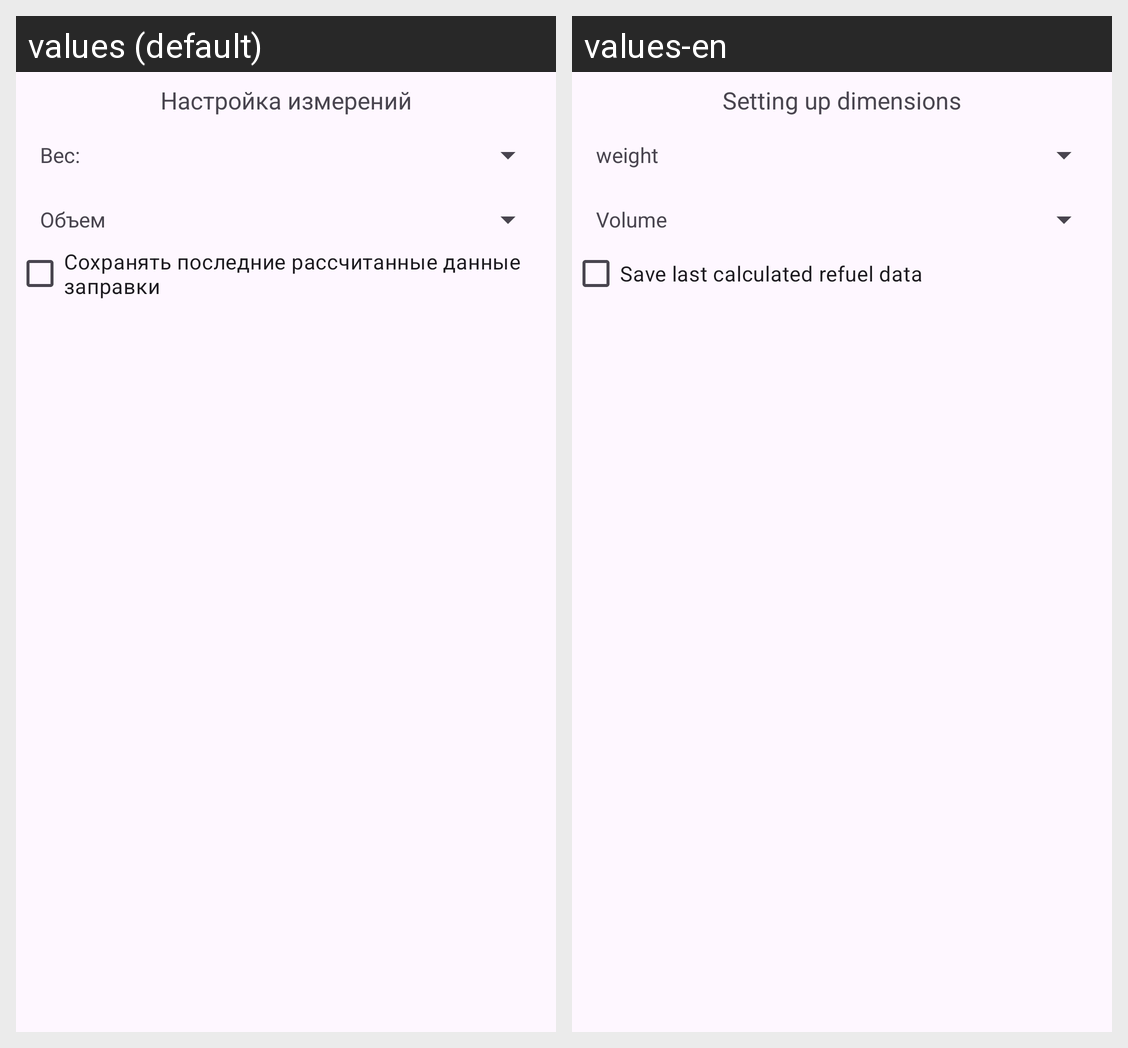

This grid shows one Android layout under two languages. Give, for every string resource on the screen, its name, the default text and each shown locale's text.
Android screen res/layout/f_units.xml rendered under 2 locales, left to right: values (default), values-en. Device: Nexus 5 (rendered at 1080×1920; each locale shown at half size, 540×960, under a caption strip naming it); theme Theme.AndroidTemplate.
Strings drawn on this screen, with the default value and each locale's value (text and hints the layout hard-codes, and strings that could not be matched under every locale, appear in the picture but are not listed):

dimens_settings
  values: Настройка измерений
  values-en: Setting up dimensions

weight
  values: Вес:
  values-en: weight

volume
  values: Объем
  values-en: Volume

save_last_refuel_data
  values: Сохранять последние рассчитанные данные заправки
  values-en: Save last calculated refuel data
